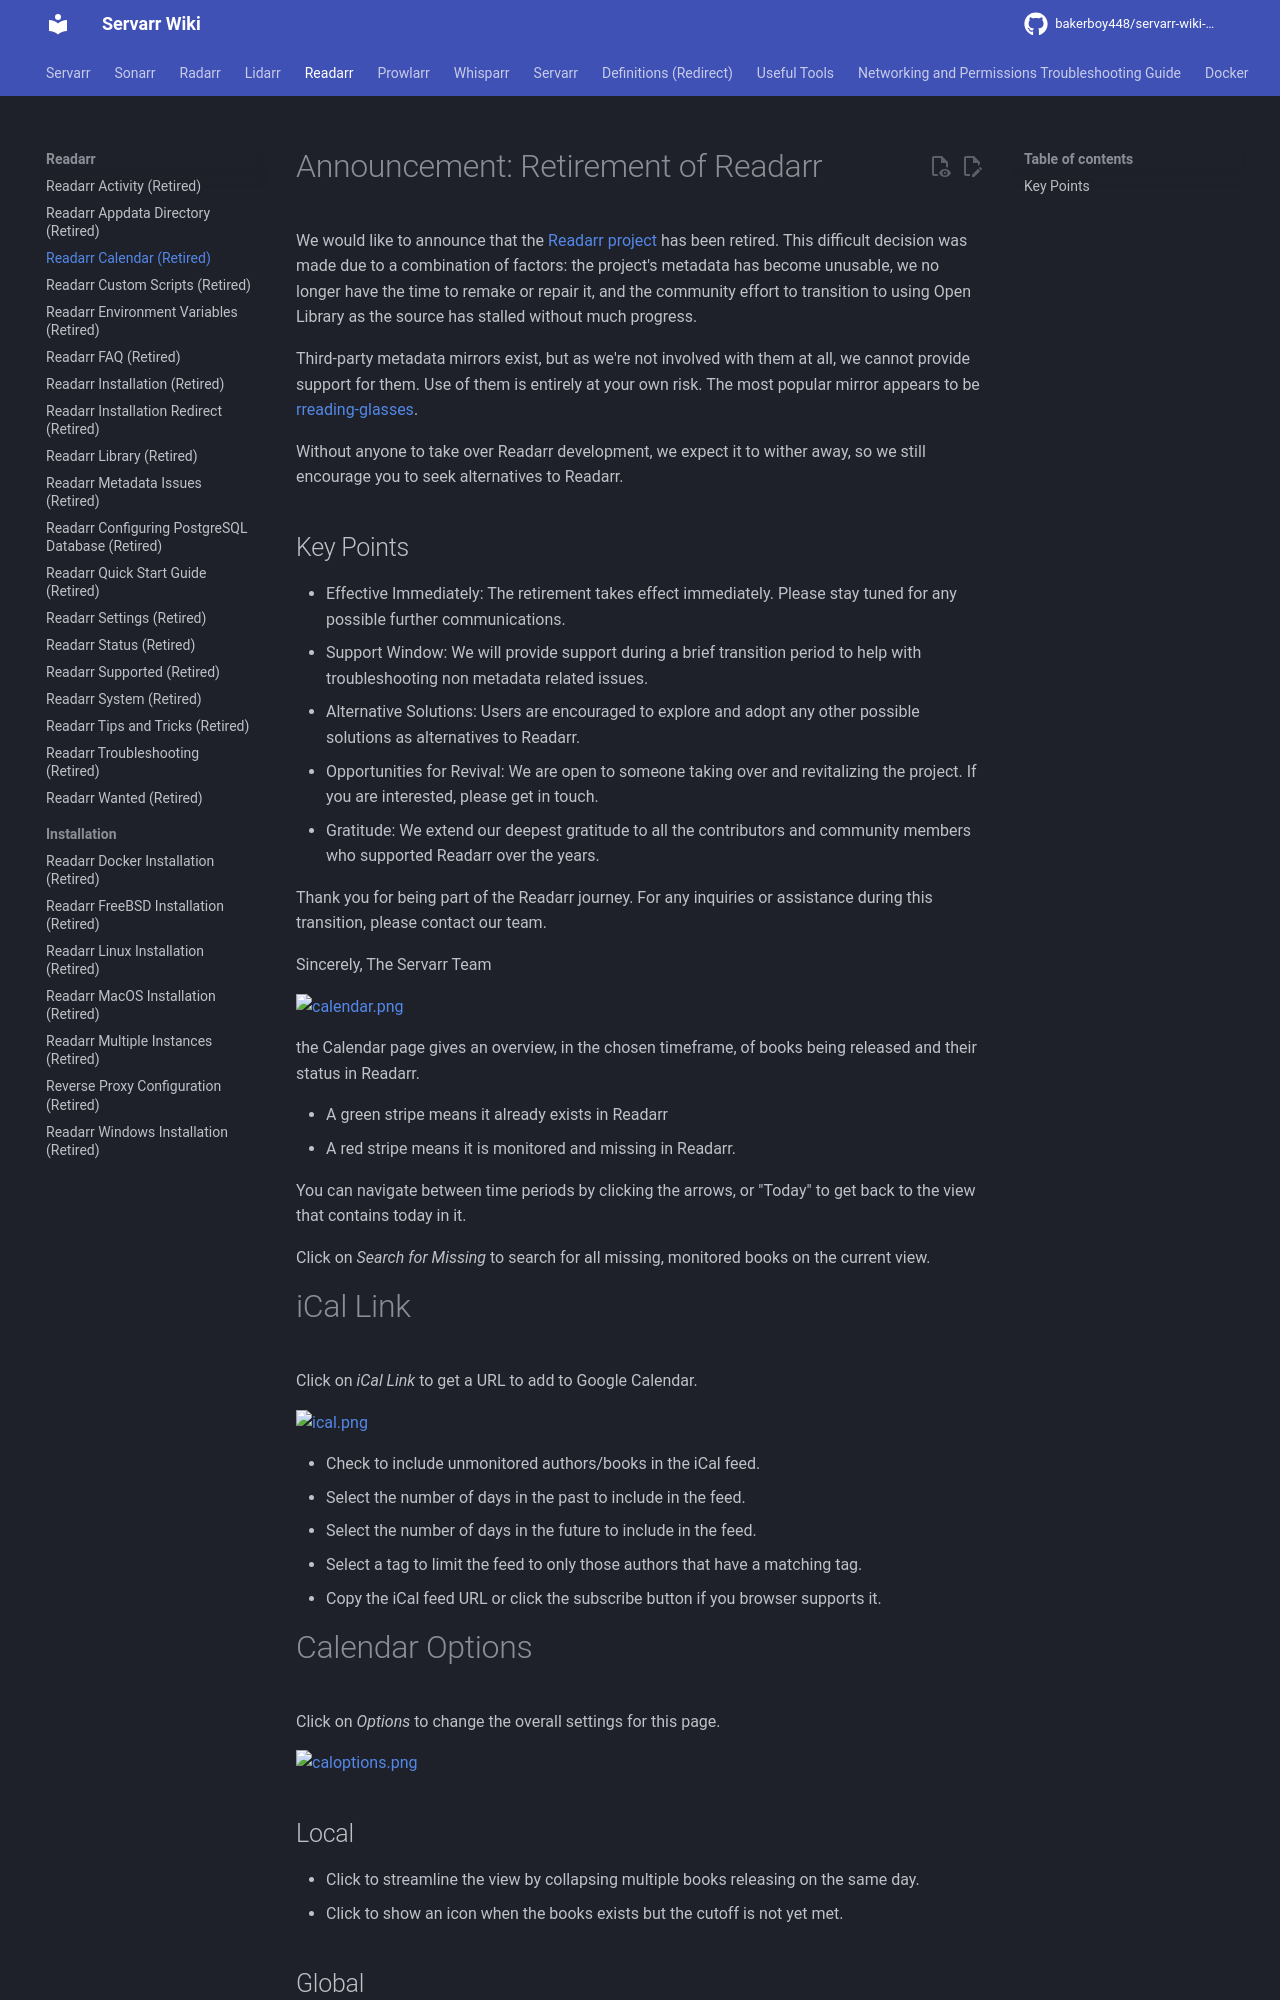

repository: bakerboy448/servarr-wiki-mkdocs · page: pr-preview/pr-33/readarr/calendar/index.html · generator: mkdocs

---
title: Readarr Calendar (Retired)
description: Calendar functionality for the retired Readarr application
tags:
  - readarr
---
# Announcement: Retirement of Readarr

We would like to announce that the [Readarr project](https://github.com/Readarr/Readarr) has been retired. This difficult decision was made due to a combination of factors: the project's metadata has become unusable, we no longer have the time to remake or repair it, and the community effort to transition to using Open Library as the source has stalled without much progress.

Third-party metadata mirrors exist, but as we're not involved with them at all, we cannot provide support for them. Use of them is entirely at your own risk. The most popular mirror appears to be [rreading-glasses](https://github.com/blampe/rreading-glasses).

Without anyone to take over Readarr development, we expect it to wither away, so we still encourage you to seek alternatives to Readarr.

## Key Points

- Effective Immediately: The retirement takes effect immediately. Please stay tuned for any possible further communications.
- Support Window: We will provide support during a brief transition period to help with troubleshooting non metadata related issues.
- Alternative Solutions: Users are encouraged to explore and adopt any other possible solutions as alternatives to Readarr.
- Opportunities for Revival: We are open to someone taking over and revitalizing the project. If you are interested, please get in touch.
- Gratitude: We extend our deepest gratitude to all the contributors and community members who supported Readarr over the years.

Thank you for being part of the Readarr journey. For any inquiries or assistance during this transition, please contact our team.

Sincerely,
The Servarr Team

![calendar.png](/assets/readarr/calendar.png)

the Calendar page gives an overview, in the chosen timeframe, of books being released and their status in Readarr.

- A green stripe means it already exists in Readarr
- A red stripe means it is monitored and missing in Readarr.

You can navigate between time periods by clicking the arrows, or "Today" to get back to the view that contains today in it.

Click on *Search for Missing* to search for all missing, monitored books on the current view.

# iCal Link

Click on *iCal Link* to get a URL to add to Google Calendar.

![ical.png](/assets/readarr/ical.png)

- Check to include unmonitored authors/books in the iCal feed.
- Select the number of days in the past to include in the feed.
- Select the number of days in the future to include in the feed.
- Select a tag to limit the feed to only those authors that have a matching tag.
- Copy the iCal feed URL or click the subscribe button if you browser supports it.

# Calendar Options

Click on *Options* to change the overall settings for this page.

![caloptions.png](/assets/readarr/caloptions.png)
